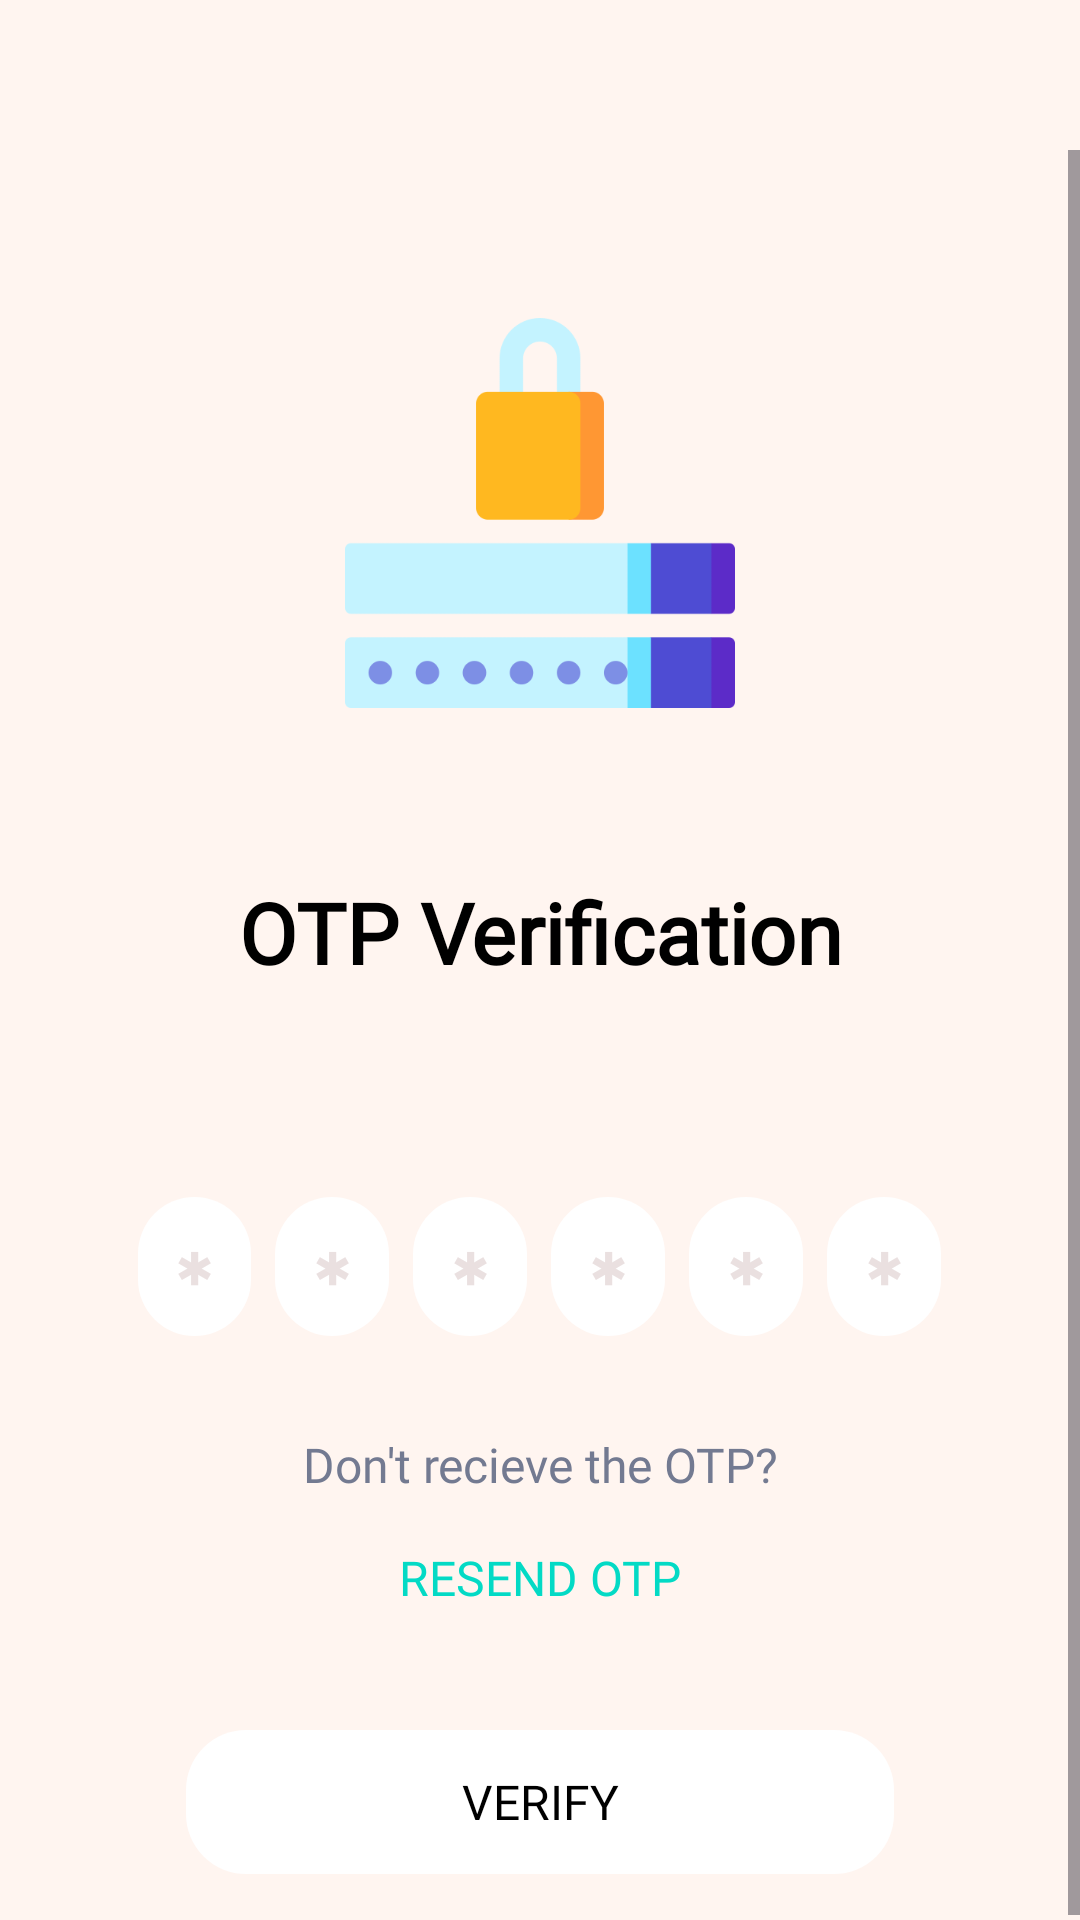

Android layout source for this screen:
<!-- AndroidManifest.xml: application theme Theme.SpaceForECE -->
<!-- res/layout/fragment_verify_otp.xml -->
<?xml version="1.0" encoding="utf-8"?>
<LinearLayout xmlns:android="http://schemas.android.com/apk/res/android"
    xmlns:app="http://schemas.android.com/apk/res-auto"
    xmlns:tools="http://schemas.android.com/tools"
    style="@style/LayoutStyle"
    android:layout_width="match_parent"
    android:layout_height="match_parent"
    android:orientation="vertical"
    app:layout_behavior="@string/appbar_scrolling_view_behavior"
    tools:context=".fragments.VerifyOtpFragment">

    <ScrollView
        android:layout_width="match_parent"
        android:layout_height="wrap_content"
        android:layout_marginTop="50dp">

        <LinearLayout
            android:layout_width="match_parent"
            android:layout_height="wrap_content"
            android:layout_marginHorizontal="30dp"
            android:orientation="vertical"
            android:padding="16dp">


            <androidx.appcompat.widget.AppCompatImageView
                android:layout_width="210dp"
                android:layout_height="210dp"
                android:layout_gravity="center"
                android:padding="40dp"
                android:src="@drawable/icon_verify_otp" />

            <TextView
                android:layout_width="match_parent"
                android:layout_height="wrap_content"
                android:layout_marginTop="16dp"
                android:layout_marginBottom="8dp"
                android:fontFamily="@font/gotham"
                android:text="OTP Verification"
                android:textAlignment="center"
                android:textColor="@color/ImageViewAndTextViewColour"
                android:textSize="28sp"
                android:textStyle="bold" />

            <TextView
                android:id="@+id/otp"
                android:layout_width="match_parent"
                android:layout_height="wrap_content"
                android:layout_marginTop="12dp"
                android:layout_marginBottom="12dp"
                android:fontFamily="@font/gotham"
                android:lineSpacingExtra="6dp"
                android:textAlignment="center"
                android:textColor="@color/ImageViewAndTextViewColour"
                android:textSize="16sp" />

            <LinearLayout
                android:layout_width="match_parent"
                android:layout_height="wrap_content"
                android:layout_marginTop="16dp"
                android:layout_marginBottom="16dp"
                android:baselineAligned="false"
                android:weightSum="100">

                <LinearLayout
                    android:layout_width="0dp"
                    android:layout_height="match_parent"
                    android:layout_weight="16.66"
                    android:background="@drawable/bg_popup_menu">

                    <EditText
                        android:id="@+id/otp_box_1"
                        android:layout_width="match_parent"
                        android:layout_height="match_parent"
                        android:background="@null"
                        android:fontFamily="@font/gotham"
                        android:hint="&#x2731;"
                        android:inputType="phone"
                        android:maxLength="1"
                        android:padding="12dp"
                        android:selectAllOnFocus="true"
                        android:textAlignment="center"
                        android:textColor="@color/ImageViewAndTextViewColour"
                        android:textColorHint="@color/ViewColor"
                        android:textSize="16sp" />

                </LinearLayout>

                <LinearLayout
                    android:layout_width="0dp"
                    android:layout_height="match_parent"
                    android:layout_marginStart="8dp"
                    android:layout_weight="16.66"
                    android:background="@drawable/bg_popup_menu">

                    <EditText
                        android:id="@+id/otp_box_2"
                        android:layout_width="match_parent"
                        android:layout_height="match_parent"
                        android:background="@null"
                        android:fontFamily="@font/gotham"
                        android:hint="&#x2731;"
                        android:inputType="phone"
                        android:maxLength="1"
                        android:padding="12dp"
                        android:selectAllOnFocus="true"
                        android:textAlignment="center"
                        android:textColor="@color/ImageViewAndTextViewColour"
                        android:textColorHint="@color/ViewColor"
                        android:textSize="16sp" />

                </LinearLayout>

                <LinearLayout
                    android:layout_width="0dp"
                    android:layout_height="match_parent"
                    android:layout_marginStart="8dp"
                    android:layout_weight="16.66"
                    android:background="@drawable/bg_popup_menu">

                    <EditText
                        android:id="@+id/otp_box_3"
                        android:layout_width="match_parent"
                        android:layout_height="match_parent"
                        android:background="@null"
                        android:fontFamily="@font/gotham"
                        android:hint="&#x2731;"
                        android:inputType="phone"
                        android:maxLength="1"
                        android:padding="12dp"
                        android:selectAllOnFocus="true"
                        android:textAlignment="center"
                        android:textColor="@color/ImageViewAndTextViewColour"
                        android:textColorHint="@color/ViewColor"
                        android:textSize="16sp" />

                </LinearLayout>

                <LinearLayout
                    android:layout_width="0dp"
                    android:layout_height="match_parent"
                    android:layout_marginStart="8dp"
                    android:layout_weight="16.66"
                    android:background="@drawable/bg_popup_menu">

                    <EditText
                        android:id="@+id/otp_box_4"
                        android:layout_width="match_parent"
                        android:layout_height="match_parent"
                        android:background="@null"
                        android:fontFamily="@font/gotham"
                        android:hint="&#x2731;"
                        android:inputType="phone"
                        android:maxLength="1"
                        android:padding="12dp"
                        android:selectAllOnFocus="true"
                        android:textAlignment="center"
                        android:textColor="@color/ImageViewAndTextViewColour"
                        android:textColorHint="@color/ViewColor"
                        android:textSize="16sp" />

                </LinearLayout>

                <LinearLayout
                    android:layout_width="0dp"
                    android:layout_height="match_parent"
                    android:layout_marginStart="8dp"
                    android:layout_weight="16.66"
                    android:background="@drawable/bg_popup_menu">

                    <EditText
                        android:id="@+id/otp_box_5"
                        android:layout_width="match_parent"
                        android:layout_height="match_parent"
                        android:background="@null"
                        android:fontFamily="@font/gotham"
                        android:hint="&#x2731;"
                        android:inputType="phone"
                        android:maxLength="1"
                        android:padding="12dp"
                        android:selectAllOnFocus="true"
                        android:textAlignment="center"
                        android:textColor="@color/ImageViewAndTextViewColour"
                        android:textColorHint="@color/ViewColor"
                        android:textSize="16sp" />

                </LinearLayout>

                <LinearLayout
                    android:layout_width="0dp"
                    android:layout_height="match_parent"
                    android:layout_marginStart="8dp"
                    android:layout_weight="16.66"
                    android:background="@drawable/bg_popup_menu">

                    <EditText
                        android:id="@+id/otp_box_6"
                        android:layout_width="match_parent"
                        android:layout_height="match_parent"
                        android:background="@null"
                        android:fontFamily="@font/gotham"
                        android:hint="&#x2731;"
                        android:inputType="phone"
                        android:maxLength="1"
                        android:padding="12dp"
                        android:selectAllOnFocus="true"
                        android:textAlignment="center"
                        android:textColor="@color/ImageViewAndTextViewColour"
                        android:textColorHint="@color/ViewColor"
                        android:textSize="16sp" />

                </LinearLayout>

            </LinearLayout>

            <TextView
                android:layout_width="match_parent"
                android:layout_height="wrap_content"
                android:layout_marginTop="16dp"
                android:layout_marginBottom="16dp"
                android:fontFamily="@font/gotham"
                android:text="Don't recieve the OTP?"
                android:textAlignment="center"
                android:textColor="#737A91"
                android:textSize="16sp" />

            <TextView
                android:id="@+id/resendOtpVerifyOtpFragment"
                android:layout_width="match_parent"
                android:layout_height="wrap_content"
                android:layout_marginBottom="16dp"
                android:fontFamily="@font/gotham"
                android:text="RESEND OTP"
                android:textAlignment="center"
                android:textColor="@color/colorAccent"
                android:textSize="16sp" />


            <FrameLayout
                android:layout_width="match_parent"
                android:layout_height="match_parent"
                android:layout_marginHorizontal="16dp"
                android:layout_marginTop="24dp"
                android:layout_marginBottom="1dp">

                <androidx.appcompat.widget.AppCompatButton
                    android:id="@+id/verifyVerifyOtpFragment"
                    style="?android:attr/borderlessButtonStyle"
                    android:layout_width="match_parent"
                    android:layout_height="wrap_content"
                    android:layout_gravity="center"
                    android:background="@drawable/bg_popup_menu"
                    android:fontFamily="@font/gotham"
                    android:text="VERIFY"
                    android:textAllCaps="false"
                    android:textColor="@color/ImageViewAndTextViewColour"
                    android:textSize="16sp" />

                <ProgressBar
                    android:id="@+id/progressVerifyOtpFragment"
                    android:layout_width="wrap_content"
                    android:layout_height="wrap_content"
                    android:layout_gravity="center"
                    android:visibility="gone" />


            </FrameLayout>

        </LinearLayout>

    </ScrollView>
</LinearLayout>
<!-- resources referenced by this layout -->
<resources>
  <color name="ImageViewAndTextViewColour">#000000</color>
  <color name="ViewColor">#EAE0E0</color>
  <color name="colorAccent">#03DAC5</color>
  <!-- drawable bg_popup_menu (drawable) -->
  <?xml version="1.0" encoding="utf-8"?>
  <shape xmlns:android="http://schemas.android.com/apk/res/android"
      android:shape="rectangle">
      <solid android:color="@color/PopUpWindowColour"/>
      <corners android:radius="20dp"/>
  </shape>
  <!-- drawable icon_verify_otp: png bitmap (drawable, 9645 bytes) -->
  <style name="LayoutStyle">
          <item name="android:background">@color/white</item>
      </style>
  <style name="Theme.SpaceForECE" parent="Theme.Material3.DayNight.NoActionBar">
          <item name="android:statusBarColor">@color/statusBarLight</item>
          <item name="android:windowLightStatusBar">true</item>
  
      </style>
  <color name="PopUpWindowColour">#FFFFFF</color>
  <color name="white">#FFF5F0</color>
  <color name="statusBarLight">#E5faff</color>
</resources>
